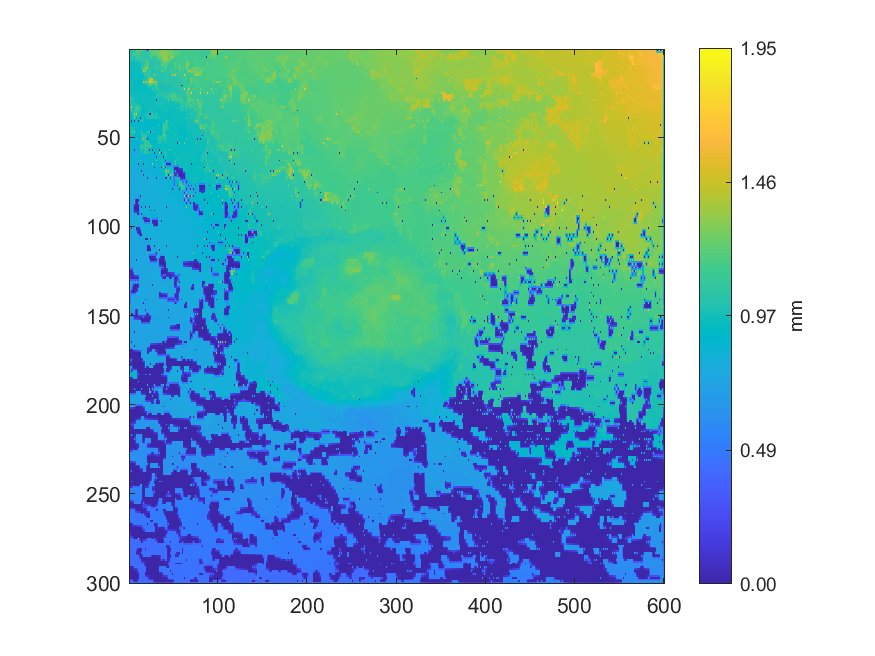

The table this chart was drawn from, first rows:
1.16175999786205, 1.01539521395426, 1.0153012820908, 1.01589194262803, 1.02540058405695, 1.05828540721259, 1.09375000011803, 1.10564622154249, 1.25598999999951, 1.20730884812862, 1.26007999999968, 1.12671974613709, 1.12663546335929, 1.11560485345524, 1.40985999999912, 1.13491404912696, 1.18746999999939, 1.12742325988683, 1.25723999999912, 0.467604868894699, 0.00446782999864778, 0.457546334631449, 1.26505999999912, 1.18011403726002
1.08, 1.016, 1.016, 1.017, 1.065, 1.087, 1.104, 1.112, 1.174, 1.191, 1.212, 1.127, 1.113, 1.107, 1.094, 1.084, 1.081, 1.071, 1.069, 1.052, 1.052, 1.054, 1.1, 1.154
1.028, 1.017, 1.002, 1.018, 1.271, 1.145, 1.147, 1.14, 1.158, 1.174, 1.295, 1.126, 1.023, 1.086, 1.094, 1.083, 1.078, 1.069, 1.046, 1.05, 1.253, 1.055, 1.054, 1.133
1.093, 1.019, 1.02, 1.02, 1.147, 1.143, 1.141, 1.139, 1.135, 1.13, 1.128, 1.125, 1.103, 1.081, 1.076, 1.073, 1.069, 1.064, 1.05, 1.053, 1.056, 1.056, 1.056, 1.114
1.422, 1.021, 1.022, 1.021, 1.174, 1.065, 0.9863, 1.073, 1.113, 1.115, 1.116, 1.121, 1.138, 1.074, 1.048, 1.055, 1.05, 1.055, 1.03, 1.038, 1.032, 1.039, 1.034, 1.096
1.093, 1.022, 1.022, 1.009, 1.006, 1.004, 1.003, 1.042, 1.054, 1.054, 1.054, 1.055, 1.055, 1.055, 1.055, 1.055, 1.055, 1.055, 1.056, 1.056, 1.057, 1.059, 1.061, 1.063
0.9567, 1.005, 1.173, 1.005, 0.9949, 0.9834, 0.9751, 1.018, 1.054, 1.052, 1.051, 1.029, 1.005, 1.042, 1.079, 1.069, 1.111, 1.095, 1.107, 1.118, 1.571, 1.089, 1.083, 1.06
0.9564, 0.957, 0.9582, 0.9599, 0.9624, 0.9658, 0.9701, 0.9803, 0.9824, 0.9848, 0.9879, 0.9921, 0.9974, 1.025, 1.038, 1.052, 1.066, 1.083, 1.09, 1.134, 1.163, 1.094, 1.064, 1.051
0.9558, 0.9556, 0.956, 0.9557, 0.9565, 0.9559, 0.9565, 0.9566, 0.9578, 0.9585, 0.9595, 0.9644, 0.9724, 0.9741, 0.9755, 1.03, 0.9876, 1.07, 1.058, 1.154, 1.385, 1.097, 1.024, 1.036
0.9548, 0.9549, 0.955, 0.9549, 0.9546, 0.9547, 0.9556, 0.9554, 0.9572, 0.9582, 0.9589, 0.9626, 0.9654, 0.9677, 1.029, 1.056, 1.084, 1.112, 1.142, 1.177, 1.204, 1.099, 1.054, 1.048
0.9537, 0.9539, 0.9547, 0.9536, 0.9532, 0.9522, 0.9498, 0.9519, 0.9508, 0.9513, 0.9508, 0.9587, 0.9604, 0.9649, 1.127, 1.079, 1.135, 1.162, 1.45, 1.204, 1.421, 1.1, 1.065, 1.06
0.9526, 0.9531, 0.9529, 0.9531, 0.9524, 0.9525, 0.9515, 0.9522, 0.9517, 0.9525, 0.9531, 0.9565, 0.9591, 0.9606, 1.023, 1.053, 1.162, 1.19, 1.219, 1.156, 1.126, 1.099, 1.079, 1.069
0.9514, 0.9521, 0.9523, 0.952, 0.9533, 0.952, 0.9537, 0.9519, 0.9535, 0.9522, 0.9541, 0.9539, 0.9537, 0.9568, 0.9591, 1.027, 1.433, 1.219, 1.429, 1.107, 0.9753, 1.102, 1.114, 1.079
0.9526, 0.9527, 0.9522, 0.9522, 0.9512, 0.952, 0.9515, 0.9521, 0.9514, 0.9519, 0.9515, 0.9525, 0.9539, 0.956, 0.9575, 1.001, 1.029, 1.057, 1.07, 1.056, 1.051, 1.105, 1.108, 1.088
0.9541, 0.9531, 0.9536, 0.9511, 0.9513, 0.9503, 0.9526, 0.9504, 0.9521, 0.9497, 0.9508, 0.9491, 0.9483, 0.9477, 0.9487, 0.9486, 0.9499, 1.032, 1.091, 1.05, 1.033, 1.115, 1.14, 1.097
0.9542, 0.9534, 0.9517, 0.9506, 0.9492, 0.9502, 0.9493, 0.9496, 0.948, 0.9484, 0.9472, 0.9475, 0.9464, 0.9466, 0.9468, 0.9475, 0.9483, 1.009, 1.021, 1.028, 1.031, 1.116, 1.123, 1.112
0.9553, 0.9542, 0.9465, 0.9486, 0.9491, 0.9483, 0.9503, 0.9469, 0.9461, 0.9452, 0.9465, 0.9447, 0.9455, 0.9445, 0.9453, 0.946, 0.9477, 0.9922, 0.9498, 1.025, 1.021, 1.128, 1.467, 1.468
0.9549, 0.9542, 0.953, 0.9508, 0.9485, 0.9487, 0.9469, 0.9466, 0.9442, 0.9444, 0.9428, 0.9433, 0.9424, 0.9431, 0.9431, 0.9442, 0.9978, 1.024, 1.05, 1.078, 1.107, 1.154, 1.468, 1.469
0.9554, 0.9545, 0.955, 0.9511, 0.9496, 0.9476, 0.9475, 0.9445, 0.9445, 0.9418, 0.9411, 0.9406, 0.941, 0.9409, 0.9408, 0.943, 1.448, 1.054, 1.448, 1.107, 1.358, 1.182, 1.617, 1.492
0.9542, 0.9542, 0.9536, 0.9525, 0.9504, 0.9492, 0.9456, 0.9447, 0.942, 0.9418, 0.9402, 0.9408, 0.9399, 0.9408, 0.9408, 0.9418, 0.9857, 1.007, 1.03, 1.054, 1.08, 1.108, 1.211, 1.195
0.9535, 0.9535, 0.9546, 0.9529, 0.9533, 0.951, 0.9438, 0.944, 0.9412, 0.9403, 0.9409, 0.9397, 0.9405, 0.94, 0.941, 0.941, 0.9415, 0.9429, 0.9446, 0.9454, 0.9464, 1.025, 1.403, 1.117
0.9527, 0.9531, 0.9531, 0.9533, 0.9525, 0.9514, 0.9489, 0.9478, 0.9396, 0.9403, 0.9401, 0.9402, 0.9395, 0.9399, 0.94, 0.9407, 0.9414, 0.9429, 0.944, 0.9452, 0.9459, 0.9767, 0.9788, 0.9807
0.9518, 0.9523, 0.9533, 0.9529, 0.954, 0.9526, 0.953, 0.9505, 0.9381, 0.9398, 0.9413, 0.9401, 0.9394, 0.9394, 0.9393, 0.9402, 0.9408, 0.9431, 0.9433, 0.9455, 0.946, 0.9496, 0.9497, 0.9516
0.951, 0.9519, 0.9523, 0.9531, 0.9531, 0.9534, 0.9533, 0.953, 0.9534, 0.9536, 0.9529, 0.9524, 0.9513, 0.9498, 0.9485, 0.9476, 0.9468, 0.9461, 0.9478, 0.9474, 0.9477, 0.9497, 0.9506, 0.9515
0.9495, 0.9512, 0.9521, 0.9527, 0.9537, 0.9536, 0.9546, 0.9543, 0.9555, 0.9541, 0.9523, 0.9528, 0.9518, 0.9552, 0.9575, 0.9561, 0.9544, 0.9531, 0.9498, 0.9484, 0.9479, 0.9505, 0.9519, 0.9517
0.9506, 0.9515, 0.9521, 0.9528, 0.9531, 0.9538, 0.9542, 0.9547, 0.9551, 0.9549, 0.9546, 0.9553, 0.9561, 0.9564, 0.9569, 0.9568, 0.9559, 0.9554, 0.9547, 0.9544, 0.9537, 0.9531, 0.952, 0.9522
0.004637, 1.003, 1.057, 0.9817, 0.9526, 0.9536, 0.9544, 0.9548, 0.9555, 0.9555, 0.9567, 0.9567, 0.9574, 0.9571, 0.9577, 0.9574, 0.958, 0.9575, 0.9592, 0.9588, 0.9589, 0.9561, 0.9514, 0.9521
1.063, 1.057, 1.057, 0.9902, 0.9872, 0.9826, 0.9772, 0.9715, 0.9651, 0.9633, 0.9596, 0.9585, 0.9577, 0.9578, 0.9578, 0.9585, 0.9583, 0.9591, 0.9594, 0.9599, 0.9598, 0.9595, 0.9601, 0.9609
1.068, 1.057, 1.055, 0.9982, 0.9938, 0.9844, 0.9805, 0.9735, 0.9667, 0.9651, 0.9601, 0.9596, 0.9724, 0.9652, 0.971, 0.9593, 0.9594, 0.9597, 0.9611, 0.9606, 0.9623, 0.9614, 0.9634, 0.9627
1.041, 1.039, 1.021, 0.9986, 0.9943, 0.9909, 0.9894, 0.9852, 0.9778, 0.9713, 0.9602, 0.9603, 0.9609, 0.9612, 0.9611, 0.9604, 0.9601, 0.961, 0.9612, 0.9617, 0.9614, 0.9622, 0.9626, 0.9633
0.913, 1.003, 1.012, 1.012, 1.047, 1.012, 1.012, 1.014, 1.017, 0.9953, 0.9357, 0.9439, 0.9376, 0.9374, 0.9383, 0.951, 0.9833, 0.9618, 0.963, 0.9618, 0.9619, 0.9619, 0.9629, 0.9631
0.9853, 0.9958, 1.012, 1.013, 1.013, 1.013, 1.013, 1.014, 1.015, 1, 0.9954, 0.9914, 0.9781, 0.9365, 0.9373, 0.9442, 0.9491, 0.9542, 0.9619, 0.9622, 0.962, 0.9629, 0.9625, 0.9636
0.949, 0.9856, 1.607, 1.002, 0.9075, 1.014, 1.047, 1.051, 1.147, 1.136, 1.147, 1.069, 1.109, 0.9349, 0.9322, 0.9335, 0.935, 0.948, 0.9612, 0.962, 0.9624, 0.9638, 0.9625, 0.9635
0.9675, 0.9753, 1.025, 0.9914, 0.9663, 1.015, 1.034, 1.065, 1.118, 1.116, 1.114, 1.053, 1.03, 0.9331, 0.9325, 0.9332, 0.9343, 0.9422, 0.9463, 0.9534, 0.9564, 0.9683, 0.9652, 0.9651
0.8882, 0.967, 1.618, 0.9816, 0.8982, 1.017, 1.02, 1.078, 1.121, 1.114, 1.114, 1.034, 1.005, 0.9316, 0.9314, 0.9327, 0.9348, 0.9369, 0.9385, 0.9526, 0.945, 0.9755, 1.092, 0.988
0.9283, 0.946, 0.9582, 0.9674, 1.009, 1.044, 1.068, 1.087, 1.101, 1.064, 1.037, 1.01, 0.9979, 0.9303, 0.9306, 0.9316, 0.9328, 0.9351, 0.9417, 0.9606, 0.9671, 0.9816, 0.9854, 0.987
0.8836, 0.8844, 0.8855, 0.9581, 1.192, 1.134, 1.454, 1.122, 1.479, 1.035, 0.9376, 0.9774, 0.9926, 0.9291, 0.9294, 0.9307, 0.9321, 0.9333, 1.046, 0.9941, 1.038, 0.9829, 0.004235, 0.06507
0.8838, 0.8842, 0.8852, 0.9439, 1.078, 1.106, 1.135, 1.061, 1.033, 1.007, 0.985, 0.9683, 0.9588, 0.9283, 0.929, 0.9303, 0.9316, 0.9324, 0.9696, 0.9831, 1.004, 1.008, 1.014, 1.016
0.8811, 0.8835, 0.8859, 0.9263, 1.051, 1.078, 1.461, 0.9738, 0.9168, 0.9705, 1.039, 0.9668, 0.004294, 0.9213, 0.9192, 0.9607, 1.027, 0.9256, 0.9149, 0.9613, 1.015, 1.008, 1.014, 1.018
0.8811, 0.8825, 0.8843, 0.9113, 0.9173, 0.9222, 0.9277, 0.9442, 0.9493, 0.954, 0.9591, 0.9647, 0.9693, 0.9728, 0.9737, 0.9763, 0.9913, 0.9232, 0.92, 0.9246, 0.9294, 0.9349, 0.9355, 0.9342
0.8795, 0.8811, 0.004588, 0.8911, 0.893, 0.8912, 0.004261, 0.9379, 0.9903, 0.9371, 0.004277, 0.9345, 1.019, 0.9743, 1.019, 0.9951, 1.019, 0.9218, 0.904, 0.9042, 0.9047, 0.9038, 0.9039, 0.9046
0.9161, 0.9104, 0.8882, 0.8902, 0.8908, 0.8902, 0.8896, 0.931, 0.9484, 0.9292, 0.895, 0.8947, 0.8945, 0.894, 0.8937, 0.8943, 0.8962, 0.8993, 0.9022, 0.9035, 0.9038, 0.9028, 0.9031, 0.9041
0.9288, 0.9159, 0.888, 0.908, 0.9181, 0.907, 0.8896, 0.9247, 0.962, 0.9183, 0.8948, 0.8941, 0.8942, 0.8931, 0.8923, 0.8928, 0.8928, 0.8932, 0.8948, 0.8956, 0.8968, 0.9001, 0.9015, 0.9033
0.9814, 0.9764, 0.9672, 0.9574, 0.9487, 0.9413, 0.9358, 0.9197, 0.9164, 0.9067, 0.8937, 0.8924, 0.8919, 0.8916, 0.8911, 0.8913, 0.8914, 0.892, 0.893, 0.8952, 0.8965, 0.8992, 0.9008, 0.9033
0.9942, 0.9946, 0.9935, 0.9807, 0.9671, 0.982, 0.9935, 0.9162, 0.8875, 0.8878, 0.8883, 0.8896, 0.8891, 0.8899, 0.8889, 0.8898, 0.8892, 0.8902, 0.8901, 0.8955, 0.8946, 0.8991, 0.8988, 0.904
0.9963, 0.9957, 0.9958, 0.9975, 0.9981, 0.9976, 0.9959, 0.9102, 0.8876, 0.8872, 0.8881, 0.8885, 0.8892, 0.8896, 0.8894, 0.8894, 0.8889, 0.8892, 0.8893, 0.8965, 0.8969, 0.8991, 0.9007, 0.9033
0.8504, 0.9554, 1.086, 1.026, 1.078, 1.022, 1.403, 0.9043, 0.8823, 0.8847, 0.8828, 0.8871, 1.074, 1.018, 1.074, 0.9557, 0.8876, 0.8884, 0.8884, 0.944, 1.133, 0.9977, 1.13, 0.9172
0.9077, 0.9354, 0.9988, 1.001, 1.007, 0.9805, 0.9577, 0.8995, 0.8974, 0.8857, 0.8854, 0.8866, 0.9448, 1.003, 1.013, 1.007, 1, 0.9924, 0.9831, 0.9728, 0.9597, 0.9508, 0.9471, 0.924
0.8488, 0.9127, 0.9949, 0.9988, 1.015, 0.9301, 0.8651, 0.8971, 0.9879, 0.8719, 0.8682, 0.8695, 0.8711, 0.9941, 1.038, 1.018, 1.052, 1.062, 1.158, 0.9865, 0.9209, 0.9276, 0.9452, 0.9311
0.8477, 0.8468, 0.8469, 0.8484, 0.8514, 0.8548, 0.8599, 0.896, 0.9368, 0.8706, 0.8693, 0.8692, 0.8702, 0.9915, 1.002, 1.004, 1.062, 1.066, 1.073, 0.9987, 0.9176, 0.9148, 0.9126, 0.9113
0.8448, 0.8457, 0.8458, 0.8471, 0.8463, 0.8532, 0.8533, 0.8927, 1.06, 0.8676, 0.8648, 0.8649, 0.8658, 0.986, 0.9885, 0.9944, 1.496, 1.078, 1.078, 1.017, 0.004069, 0.9123, 0.8997, 0.9095
0.8447, 0.8455, 0.8464, 0.8478, 0.8487, 0.8513, 0.8524, 0.8534, 0.8548, 0.8573, 0.8597, 0.8619, 0.864, 0.9777, 0.9792, 0.9877, 1.024, 1.078, 1.078, 1.038, 1.014, 0.9917, 0.971, 0.9517
0.8438, 0.8453, 0.8466, 0.8488, 0.8493, 0.8508, 0.8513, 0.8527, 0.8536, 0.8549, 0.8569, 0.8586, 0.8594, 0.966, 0.9501, 0.9802, 0.8802, 1.083, 1.089, 1.083, 1.071, 1.086, 1.113, 0.9807
0.8619, 0.8617, 0.8577, 0.8508, 0.8505, 0.851, 0.8514, 0.8523, 0.853, 0.854, 0.8553, 0.856, 0.922, 0.9737, 0.995, 1.017, 1.039, 1.085, 1.088, 1.09, 1.091, 1.091, 1.102, 1.011
0.868, 0.8647, 0.8677, 0.851, 0.8501, 0.8509, 0.8506, 0.8516, 0.8516, 0.8524, 0.8526, 0.8537, 1.143, 1.059, 1.157, 1.06, 1.104, 1.094, 1.118, 1.091, 1.092, 1.092, 1.107, 1.04
0.8613, 0.8604, 0.8577, 0.8514, 0.8511, 0.8513, 0.8514, 0.8514, 0.8505, 0.851, 0.8516, 0.8522, 1.03, 1.038, 1.043, 1.051, 1.059, 1.067, 1.084, 1.063, 1.044, 1.022, 1.007, 0.9955
0.8306, 0.8313, 0.8318, 0.832, 0.8321, 0.8324, 0.004269, 0.8438, 0.8478, 0.849, 0.8481, 0.8505, 1.022, 1.015, 1.006, 1.003, 0.8583, 1.043, 1.167, 1.05, 1.016, 1.013, 0.003761, 0.9727
0.8312, 0.8315, 0.832, 0.8322, 0.8325, 0.8326, 0.8329, 0.8384, 0.8404, 0.8445, 0.8473, 0.8482, 0.9077, 0.9433, 0.993, 0.9931, 0.9934, 1.022, 1.052, 1.043, 1.019, 1.012, 0.9831, 0.9693
0.8315, 0.8315, 0.8326, 0.8323, 0.8329, 0.8328, 0.8332, 0.8358, 0.8374, 0.8365, 0.8369, 0.8368, 0.8372, 0.9123, 0.9931, 0.9934, 0.994, 1.007, 1.089, 1.035, 1.022, 1.009, 0.9965, 0.969
0.8303, 0.8305, 0.8311, 0.8315, 0.832, 0.8323, 0.833, 0.834, 0.8348, 0.835, 0.8355, 0.8363, 0.8364, 0.8605, 0.8591, 0.857, 0.8551, 0.8541, 0.854, 0.8553, 0.8576, 0.8604, 0.8634, 0.8659
0.8274, 0.8292, 0.8298, 0.8308, 0.8311, 0.8315, 0.8325, 0.8325, 0.8327, 0.8333, 0.8338, 0.8366, 0.8357, 0.8506, 0.8506, 0.8518, 0.8526, 0.8535, 0.854, 0.8558, 0.8583, 0.8588, 0.8606, 0.8604
... 239 more rows
